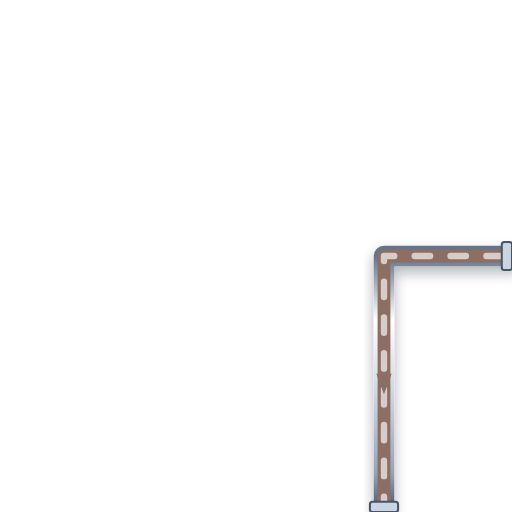
t = 0.00 s
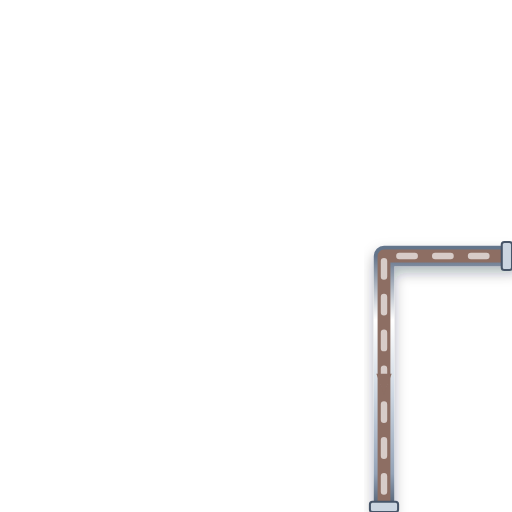
t = 0.20 s
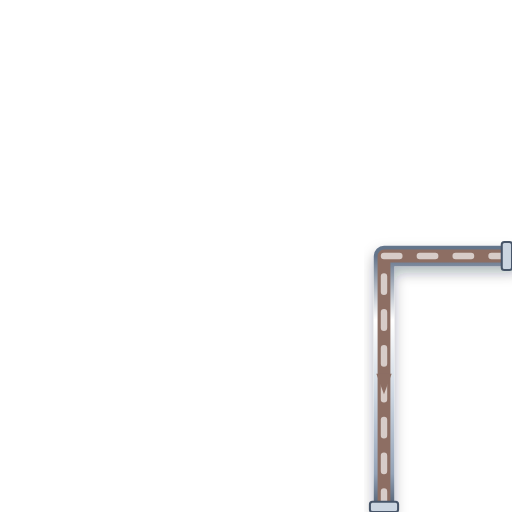
t = 0.40 s
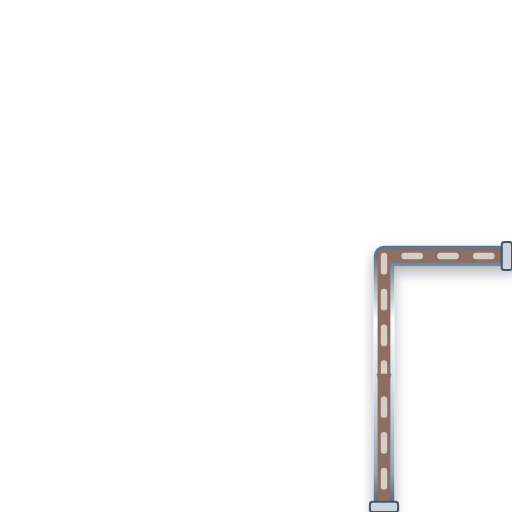
t = 0.60 s

The animated SVG that drew these frames (rendered in a browser with its animation timeline set to each time). Animation: 1 CSS @keyframes rule; one cycle of 0.80 s, repeats indefinitely.

<svg xmlns="http://www.w3.org/2000/svg" viewBox="0 0 200 200" width="200" height="200">
  <defs>
    <style>
      @keyframes p-flow-anim {
        from { stroke-dashoffset: 24; } to { stroke-dashoffset: 0; }
      }
      .anim-p-flow {
        stroke-dasharray: 6 8;
        animation: p-flow-anim 0.8s linear infinite;
      }
    </style>
    <filter id="ssPipeShadow" x="-15%" y="-15%" width="130%" height="130%">
      <feDropShadow dx="0" dy="2.5" stdDeviation="2.5" flood-color="#0f172a" flood-opacity="0.32" />
    </filter>
    <linearGradient id="ssPipeGradH" x1="0%" y1="0%" x2="0%" y2="100%">
      <stop offset="0%" stop-color="#64748b" /><stop offset="25%" stop-color="#ffffff" />
      <stop offset="55%" stop-color="#cbd5e1" /><stop offset="85%" stop-color="#94a3b8" /><stop offset="100%" stop-color="#475569" />
    </linearGradient>
  </defs>

  <!-- Stainless Steel 316 Outer Casing (8px with 3D Drop Shadow) -->
  <path d="M 200 100 L 150 100 L 150 200" stroke="url(#ssPipeGradH)" stroke-width="8" fill="none" stroke-linecap="round" stroke-linejoin="round" filter="url(#ssPipeShadow)"/>

  <!-- Process Fluid Core (5px) -->
  <path d="M 200 100 L 150 100 L 150 200" stroke="#8D6E63" stroke-width="5" fill="none" stroke-linecap="round" stroke-linejoin="round"/>

  <!-- Animated Fluid Flow Stream Dashes (2.5px) -->
  <path d="M 200 100 L 150 100 L 150 200" stroke="#D7CCC8" stroke-width="2.5" fill="none" stroke-linejoin="round" stroke-linecap="round" class="anim-p-flow"/>

  <!-- Directional Flow Arrow -->
  <polygon points="147,146 150,154 153,146" fill="#8D6E63" />

  <!-- ANSI Flange Connection Collars -->
  <rect x="196" y="94.5" width="4" height="11" rx="1" fill="#cbd5e1" stroke="#475569" stroke-width="0.8"/>
  <rect x="144.5" y="196" width="11" height="4" rx="1" fill="#cbd5e1" stroke="#475569" stroke-width="0.8"/>
</svg>
